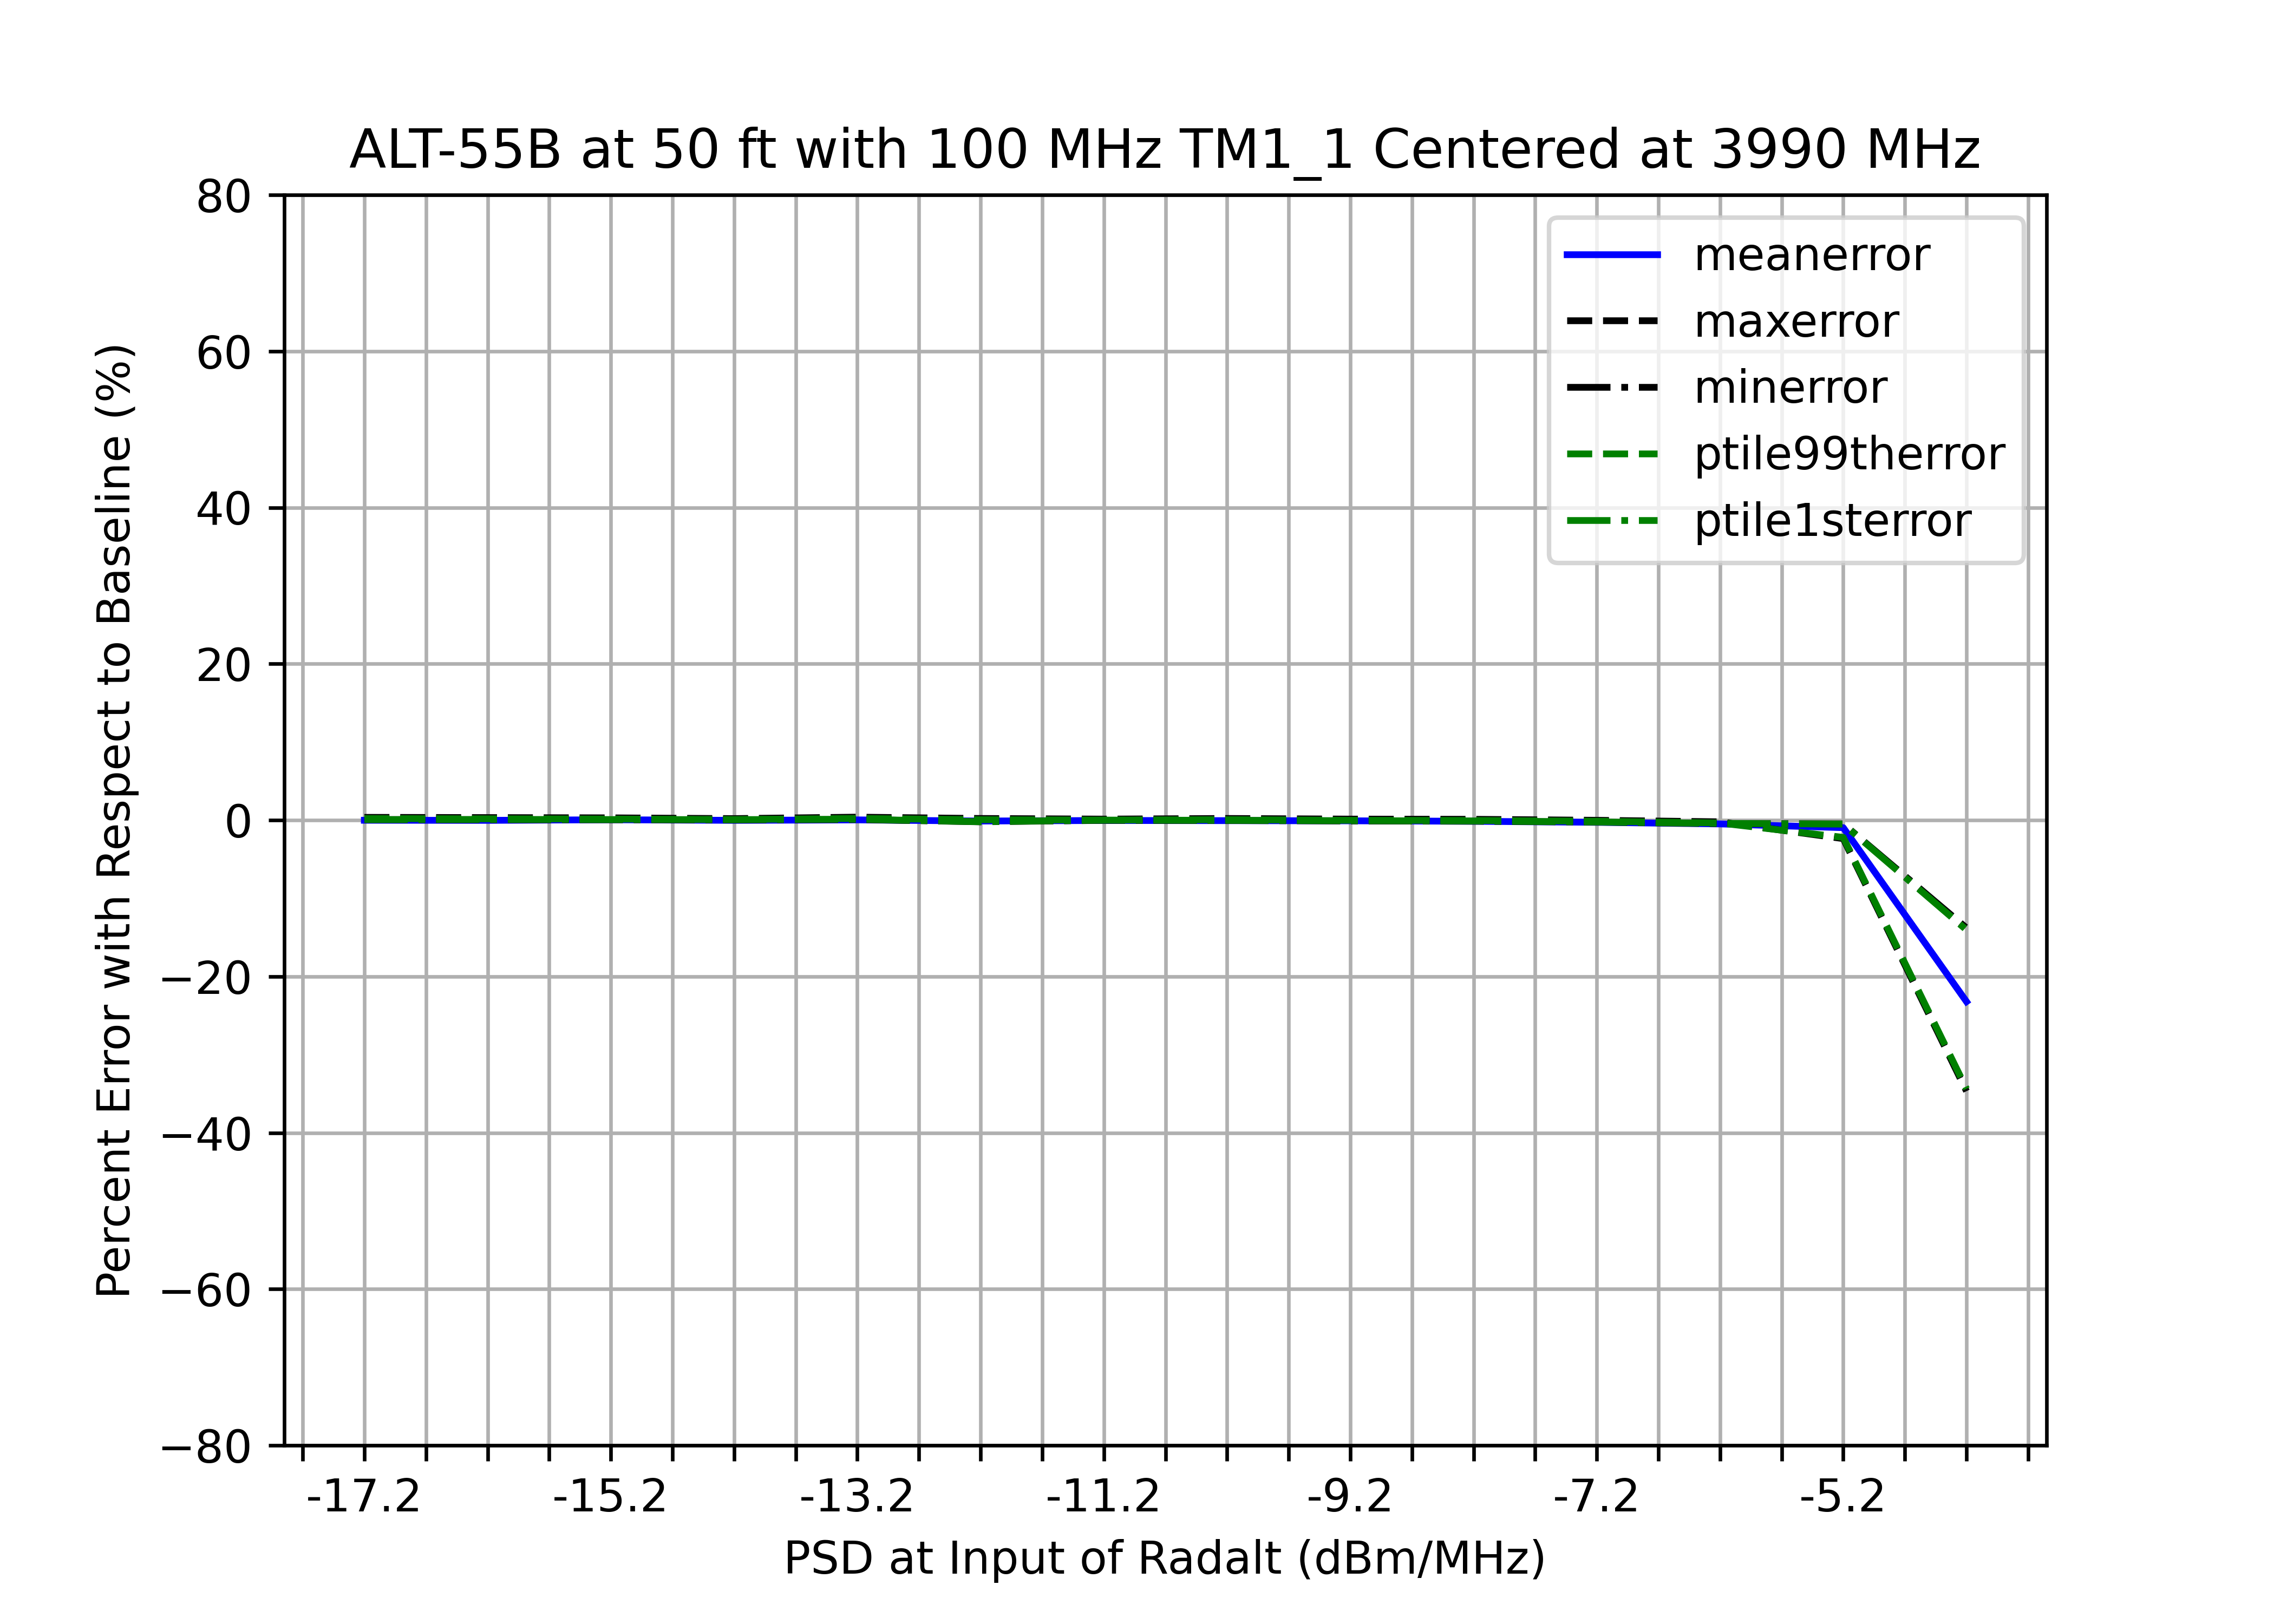

Source data for this figure (header and first rows):
, pwr, psd, mean, 1stptile, 99thptile, meantest, 1stptiletest, 99ptiletest, min, max, std, meanerror, minerror, maxerror, ptile1sterror, ptile99therror, stderror
0, Baseline, Baseline, 45.66, 45.39, 46.04, N/A, N/A, N/A, 45.37, 46.12, 0.1754, N/A, N/A, N/A, N/A, N/A, N/A
1, -35, -17.2, 45.67, 45.36, 45.95, PASS, PASS, PASS, 45.34, 45.96, 0.166, -0.01546, 0.07196, 0.3531, 0.063, 0.2044, 5.33
2, -34, -16.2, 45.68, 45.35, 45.96, PASS, PASS, PASS, 45.35, 45.97, 0.1896, -0.03012, 0.05653, 0.3232, 0.08355, 0.1677, -8.087
3, -33, -15.2, 45.64, 45.36, 45.98, PASS, PASS, PASS, 45.35, 45.98, 0.1935, 0.0489, 0.05168, 0.29, 0.07333, 0.1377, -10.34
4, -32, -14.2, 45.67, 45.36, 46.01, PASS, PASS, PASS, 45.35, 46.03, 0.1844, -0.02848, 0.0432, 0.1938, 0.06333, 0.06809, -5.153
5, -31, -13.2, 45.65, 45.34, 45.94, PASS, PASS, PASS, 45.34, 45.94, 0.1765, 0.02986, 0.07824, 0.3801, 0.1092, 0.2175, -0.6435
6, -30, -12.2, 45.72, 45.48, 46.02, PASS, PASS, PASS, 45.47, 46.02, 0.1778, -0.118, -0.2157, 0.2099, -0.2078, 0.05455, -1.407
7, -29, -11.2, 45.68, 45.39, 46.04, PASS, PASS, PASS, 45.39, 46.06, 0.199, -0.04577, -0.02656, 0.1286, 0.005781, 0.005337, -13.48
8, -28, -10.2, 45.69, 45.4, 46.01, PASS, PASS, PASS, 45.4, 46.02, 0.1932, -0.06568, -0.04595, 0.2108, -0.02412, 0.0617, -10.15
9, -27, -9.2, 45.7, 45.42, 46.05, PASS, PASS, PASS, 45.42, 46.06, 0.1881, -0.08814, -0.1074, 0.1297, -0.07463, -0.02507, -7.255
10, -26, -8.2, 45.73, 45.44, 46.06, PASS, PASS, PASS, 45.44, 46.07, 0.2192, -0.1474, -0.1362, 0.1048, -0.1059, -0.04375, -24.98
11, -25, -7.2, 45.79, 45.5, 46.11, PASS, PASS, PASS, 45.49, 46.13, 0.1664, -0.2805, -0.2505, -0.02147, -0.2396, -0.141, 5.132
12, -24, -6.2, 45.88, 45.58, 46.21, PASS, PASS, PASS, 45.58, 46.22, 0.1996, -0.4857, -0.4465, -0.2167, -0.4199, -0.3673, -13.8
13, -23, -5.2, 46.1, 45.62, 47.06, FAIL, PASS, FAIL, 45.59, 47.21, 0.3282, -0.9654, -0.4813, -2.368, -0.5099, -2.21, -87.15
14, -22, -4.2, 56.27, 51.77, 61.87, FAIL, PASS, FAIL, 51.64, 62.11, 2.749, -23.22, -13.81, -34.68, -14.05, -34.38, -1467
15, -21, -3.2, , , , PASS, PASS, PASS, , , , , , , , , 
16, -20, -2.2, , , , PASS, PASS, PASS, , , , , , , , , 
17, -19, -1.2, , , , PASS, PASS, PASS, , , , , , , , , 
18, -18, -0.2, , , , PASS, PASS, PASS, , , , , , , , , 
19, -17, 0.8, , , , PASS, PASS, PASS, , , , , , , , , 
20, -16, 1.8, , , , PASS, PASS, PASS, , , , , , , , , 
21, -15, 2.8, , , , PASS, PASS, PASS, , , , , , , , , 
22, -14, 3.8, , , , PASS, PASS, PASS, , , , , , , , , 
23, -13, 4.8, , , , PASS, PASS, PASS, , , , , , , , , 
24, -12, 5.8, , , , PASS, PASS, PASS, , , , , , , , , 
